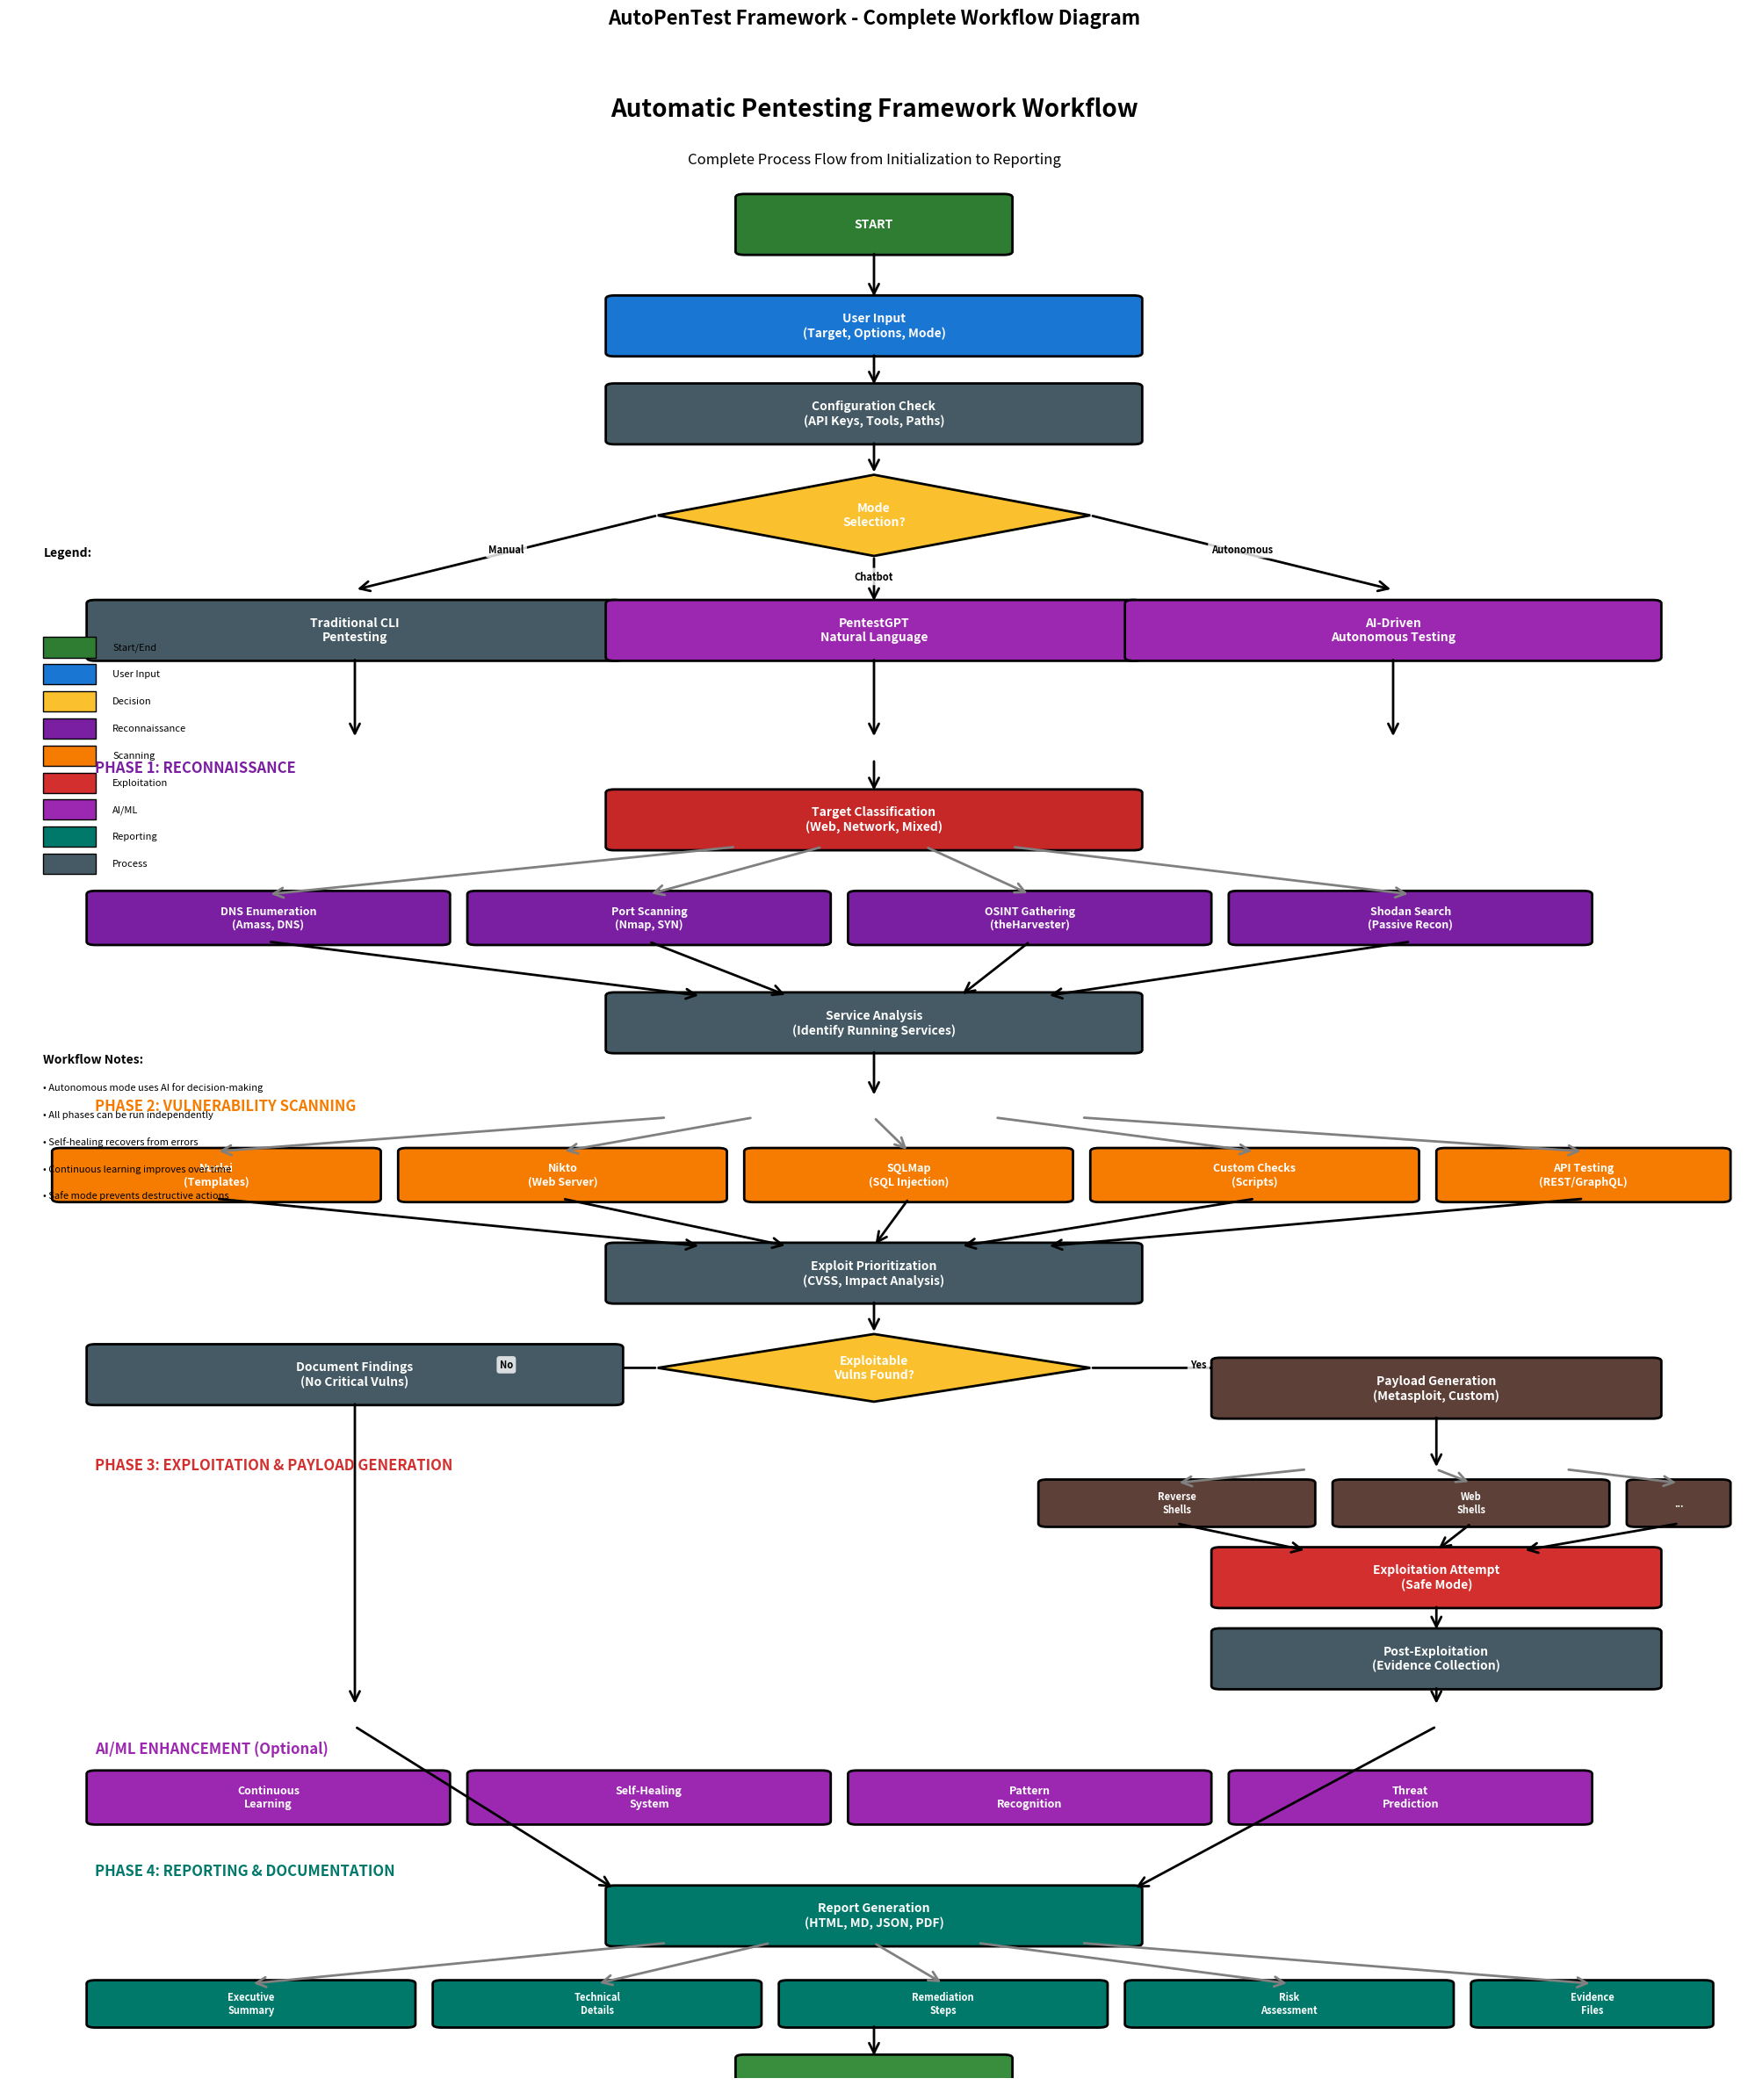

Source code (Python):
#!/usr/bin/env python3
"""
Generate a comprehensive workflow flowchart for the Automatic Pentesting Framework
"""

import matplotlib.pyplot as plt
import matplotlib.patches as mpatches
from matplotlib.patches import FancyBboxPatch, FancyArrowPatch, Rectangle
import matplotlib.lines as mlines

# Create figure and axis
fig, ax = plt.subplots(1, 1, figsize=(20, 24))
ax.set_xlim(0, 10)
ax.set_ylim(0, 30)
ax.axis('off')

# Define colors for different phases
colors = {
    'start': '#2E7D32',      # Dark Green
    'input': '#1976D2',      # Blue
    'recon': '#7B1FA2',      # Purple
    'classify': '#C62828',   # Red
    'scan': '#F57C00',       # Orange
    'exploit': '#D32F2F',    # Dark Red
    'payload': '#5D4037',    # Brown
    'report': '#00796B',     # Teal
    'decision': '#FBC02D',   # Yellow/Gold
    'process': '#455A64',    # Blue Grey
    'ai': '#9C27B0',         # Deep Purple
    'end': '#388E3C'         # Green
}

def draw_box(ax, x, y, width, height, text, color, text_color='white', fontsize=10, style='round'):
    """Draw a box with text"""
    if style == 'round':
        box = FancyBboxPatch((x, y), width, height,
                            boxstyle="round,pad=0.05",
                            facecolor=color,
                            edgecolor='black',
                            linewidth=2)
    elif style == 'diamond':
        # Create diamond shape for decision nodes
        points = [(x + width/2, y),  # bottom
                 (x + width, y + height/2),  # right
                 (x + width/2, y + height),  # top
                 (x, y + height/2)]  # left
        box = mpatches.Polygon(points, closed=True, 
                              facecolor=color,
                              edgecolor='black',
                              linewidth=2)
    else:
        box = Rectangle((x, y), width, height,
                       facecolor=color,
                       edgecolor='black',
                       linewidth=2)
    
    ax.add_patch(box)
    
    # Add text
    ax.text(x + width/2, y + height/2, text,
           horizontalalignment='center',
           verticalalignment='center',
           fontsize=fontsize,
           color=text_color,
           weight='bold',
           wrap=True)

def draw_arrow(ax, x1, y1, x2, y2, label='', color='black', style='->'):
    """Draw an arrow between two points"""
    arrow = FancyArrowPatch((x1, y1), (x2, y2),
                           arrowstyle=style,
                           color=color,
                           linewidth=2,
                           mutation_scale=20)
    ax.add_patch(arrow)
    
    if label:
        mid_x = (x1 + x2) / 2
        mid_y = (y1 + y2) / 2
        ax.text(mid_x, mid_y, label,
               fontsize=8,
               color=color,
               weight='bold',
               ha='center',
               bbox=dict(boxstyle="round,pad=0.3", 
                        facecolor='white', 
                        edgecolor='none',
                        alpha=0.8))

# Title
ax.text(5, 29, 'Automatic Pentesting Framework Workflow', 
       fontsize=20, weight='bold', ha='center')
ax.text(5, 28.3, 'Complete Process Flow from Initialization to Reporting', 
       fontsize=12, ha='center', style='italic')

# Start Node
draw_box(ax, 4.25, 27, 1.5, 0.8, 'START', colors['start'])

# User Input & CLI
draw_box(ax, 3.5, 25.5, 3, 0.8, 'User Input\n(Target, Options, Mode)', colors['input'])
draw_arrow(ax, 5, 27, 5, 26.3)

# Configuration Check
draw_box(ax, 3.5, 24.2, 3, 0.8, 'Configuration Check\n(API Keys, Tools, Paths)', colors['process'])
draw_arrow(ax, 5, 25.5, 5, 25)

# Mode Selection Diamond
draw_box(ax, 3.75, 22.5, 2.5, 1.2, 'Mode\nSelection?', colors['decision'], style='diamond')
draw_arrow(ax, 5, 24.2, 5, 23.7)

# Three main branches
# 1. Manual Mode (Left)
draw_arrow(ax, 3.75, 23.1, 2, 22, 'Manual', 'black')
draw_box(ax, 0.5, 21, 3, 0.8, 'Traditional CLI\nPentesting', colors['process'])

# 2. Chatbot Mode (Middle)
draw_arrow(ax, 5, 22.5, 5, 21.8, 'Chatbot', 'black')
draw_box(ax, 3.5, 21, 3, 0.8, 'PentestGPT\nNatural Language', colors['ai'])

# 3. Autonomous Mode (Right)
draw_arrow(ax, 6.25, 23.1, 8, 22, 'Autonomous', 'black')
draw_box(ax, 6.5, 21, 3, 0.8, 'AI-Driven\nAutonomous Testing', colors['ai'])

# Merge point for all modes
draw_arrow(ax, 2, 21, 2, 19.8)
draw_arrow(ax, 5, 21, 5, 19.8)
draw_arrow(ax, 8, 21, 8, 19.8)

# Phase 1: Reconnaissance
ax.text(0.5, 19.3, 'PHASE 1: RECONNAISSANCE', fontsize=12, weight='bold', color=colors['recon'])
draw_box(ax, 3.5, 18.2, 3, 0.8, 'Target Classification\n(Web, Network, Mixed)', colors['classify'])
draw_arrow(ax, 5, 19.5, 5, 19)

# Reconnaissance Activities (Parallel)
recon_y = 16.8
draw_box(ax, 0.5, recon_y, 2, 0.7, 'DNS Enumeration\n(Amass, DNS)', colors['recon'], fontsize=9)
draw_box(ax, 2.7, recon_y, 2, 0.7, 'Port Scanning\n(Nmap, SYN)', colors['recon'], fontsize=9)
draw_box(ax, 4.9, recon_y, 2, 0.7, 'OSINT Gathering\n(theHarvester)', colors['recon'], fontsize=9)
draw_box(ax, 7.1, recon_y, 2, 0.7, 'Shodan Search\n(Passive Recon)', colors['recon'], fontsize=9)

# Arrows from classification to recon activities
draw_arrow(ax, 4.2, 18.2, 1.5, 17.5, '', 'gray', '->')
draw_arrow(ax, 4.7, 18.2, 3.7, 17.5, '', 'gray', '->')
draw_arrow(ax, 5.3, 18.2, 5.9, 17.5, '', 'gray', '->')
draw_arrow(ax, 5.8, 18.2, 8.1, 17.5, '', 'gray', '->')

# Service Analysis
draw_box(ax, 3.5, 15.2, 3, 0.8, 'Service Analysis\n(Identify Running Services)', colors['process'])
draw_arrow(ax, 1.5, 16.8, 4, 16)
draw_arrow(ax, 3.7, 16.8, 4.5, 16)
draw_arrow(ax, 5.9, 16.8, 5.5, 16)
draw_arrow(ax, 8.1, 16.8, 6, 16)

# Phase 2: Vulnerability Scanning
ax.text(0.5, 14.3, 'PHASE 2: VULNERABILITY SCANNING', fontsize=12, weight='bold', color=colors['scan'])
draw_arrow(ax, 5, 15.2, 5, 14.5)

# Vulnerability Scanning Tools (Parallel)
vuln_y = 13
draw_box(ax, 0.3, vuln_y, 1.8, 0.7, 'Nuclei\n(Templates)', colors['scan'], fontsize=9)
draw_box(ax, 2.3, vuln_y, 1.8, 0.7, 'Nikto\n(Web Server)', colors['scan'], fontsize=9)
draw_box(ax, 4.3, vuln_y, 1.8, 0.7, 'SQLMap\n(SQL Injection)', colors['scan'], fontsize=9)
draw_box(ax, 6.3, vuln_y, 1.8, 0.7, 'Custom Checks\n(Scripts)', colors['scan'], fontsize=9)
draw_box(ax, 8.3, vuln_y, 1.6, 0.7, 'API Testing\n(REST/GraphQL)', colors['scan'], fontsize=9)

# Arrows to scanning tools
draw_arrow(ax, 3.8, 14.2, 1.2, 13.7, '', 'gray', '->')
draw_arrow(ax, 4.3, 14.2, 3.2, 13.7, '', 'gray', '->')
draw_arrow(ax, 5, 14.2, 5.2, 13.7, '', 'gray', '->')
draw_arrow(ax, 5.7, 14.2, 7.2, 13.7, '', 'gray', '->')
draw_arrow(ax, 6.2, 14.2, 9.1, 13.7, '', 'gray', '->')

# Vulnerability Prioritization
draw_box(ax, 3.5, 11.5, 3, 0.8, 'Exploit Prioritization\n(CVSS, Impact Analysis)', colors['process'])
draw_arrow(ax, 1.2, 13, 4, 12.3)
draw_arrow(ax, 3.2, 13, 4.5, 12.3)
draw_arrow(ax, 5.2, 13, 5, 12.3)
draw_arrow(ax, 7.2, 13, 5.5, 12.3)
draw_arrow(ax, 9.1, 13, 6, 12.3)

# Decision: Exploitable vulnerabilities found?
draw_box(ax, 3.75, 10, 2.5, 1, 'Exploitable\nVulns Found?', colors['decision'], style='diamond')
draw_arrow(ax, 5, 11.5, 5, 11)

# Phase 3: Exploitation (if vulnerabilities found)
ax.text(0.5, 9, 'PHASE 3: EXPLOITATION & PAYLOAD GENERATION', fontsize=12, weight='bold', color=colors['exploit'])
draw_arrow(ax, 6.25, 10.5, 7.5, 10.5, 'Yes', 'black')

# Exploitation Branch
draw_box(ax, 7, 9.8, 2.5, 0.8, 'Payload Generation\n(Metasploit, Custom)', colors['payload'])
draw_arrow(ax, 8.25, 9.8, 8.25, 9)

# Payload Types
pay_y = 8.2
draw_box(ax, 6, pay_y, 1.5, 0.6, 'Reverse\nShells', colors['payload'], fontsize=8)
draw_box(ax, 7.7, pay_y, 1.5, 0.6, 'Web\nShells', colors['payload'], fontsize=8)
draw_box(ax, 9.4, pay_y, 0.5, 0.6, '...', colors['payload'], fontsize=8)

draw_arrow(ax, 7.5, 9, 6.75, 8.8, '', 'gray', '->')
draw_arrow(ax, 8.25, 9, 8.45, 8.8, '', 'gray', '->')
draw_arrow(ax, 9, 9, 9.65, 8.8, '', 'gray', '->')

# Exploitation Attempt
draw_box(ax, 7, 7, 2.5, 0.8, 'Exploitation Attempt\n(Safe Mode)', colors['exploit'])
draw_arrow(ax, 6.75, 8.2, 7.5, 7.8)
draw_arrow(ax, 8.45, 8.2, 8.25, 7.8)
draw_arrow(ax, 9.65, 8.2, 8.75, 7.8)

# Post-Exploitation
draw_box(ax, 7, 5.8, 2.5, 0.8, 'Post-Exploitation\n(Evidence Collection)', colors['process'])
draw_arrow(ax, 8.25, 7, 8.25, 6.6)

# No vulnerabilities branch
draw_arrow(ax, 3.75, 10.5, 2, 10.5, 'No', 'black')
draw_box(ax, 0.5, 10, 3, 0.8, 'Document Findings\n(No Critical Vulns)', colors['process'])

# Merge exploitation paths
draw_arrow(ax, 2, 10, 2, 5.5)
draw_arrow(ax, 8.25, 5.8, 8.25, 5.5)

# AI/ML Components (if enabled)
ax.text(0.5, 4.8, 'AI/ML ENHANCEMENT (Optional)', fontsize=12, weight='bold', color=colors['ai'])
draw_box(ax, 0.5, 3.8, 2, 0.7, 'Continuous\nLearning', colors['ai'], fontsize=9)
draw_box(ax, 2.7, 3.8, 2, 0.7, 'Self-Healing\nSystem', colors['ai'], fontsize=9)
draw_box(ax, 4.9, 3.8, 2, 0.7, 'Pattern\nRecognition', colors['ai'], fontsize=9)
draw_box(ax, 7.1, 3.8, 2, 0.7, 'Threat\nPrediction', colors['ai'], fontsize=9)

# Phase 4: Reporting
ax.text(0.5, 3, 'PHASE 4: REPORTING & DOCUMENTATION', fontsize=12, weight='bold', color=colors['report'])
draw_box(ax, 3.5, 2, 3, 0.8, 'Report Generation\n(HTML, MD, JSON, PDF)', colors['report'])
draw_arrow(ax, 2, 5.2, 3.5, 2.8)
draw_arrow(ax, 8.25, 5.2, 6.5, 2.8)

# Report Types
rep_y = 0.8
draw_box(ax, 0.5, rep_y, 1.8, 0.6, 'Executive\nSummary', colors['report'], fontsize=8)
draw_box(ax, 2.5, rep_y, 1.8, 0.6, 'Technical\nDetails', colors['report'], fontsize=8)
draw_box(ax, 4.5, rep_y, 1.8, 0.6, 'Remediation\nSteps', colors['report'], fontsize=8)
draw_box(ax, 6.5, rep_y, 1.8, 0.6, 'Risk\nAssessment', colors['report'], fontsize=8)
draw_box(ax, 8.5, rep_y, 1.3, 0.6, 'Evidence\nFiles', colors['report'], fontsize=8)

draw_arrow(ax, 3.8, 2, 1.4, 1.4, '', 'gray', '->')
draw_arrow(ax, 4.4, 2, 3.4, 1.4, '', 'gray', '->')
draw_arrow(ax, 5, 2, 5.4, 1.4, '', 'gray', '->')
draw_arrow(ax, 5.6, 2, 7.4, 1.4, '', 'gray', '->')
draw_arrow(ax, 6.2, 2, 9.15, 1.4, '', 'gray', '->')

# End Node
draw_box(ax, 4.25, -0.5, 1.5, 0.8, 'END', colors['end'])
draw_arrow(ax, 5, 0.8, 5, 0.3)

# Add Legend
legend_x = 0.2
legend_y = 21
legend_elements = [
    ('Start/End', colors['start']),
    ('User Input', colors['input']),
    ('Decision', colors['decision']),
    ('Reconnaissance', colors['recon']),
    ('Scanning', colors['scan']),
    ('Exploitation', colors['exploit']),
    ('AI/ML', colors['ai']),
    ('Reporting', colors['report']),
    ('Process', colors['process'])
]

ax.text(legend_x, legend_y + 1.5, 'Legend:', fontsize=10, weight='bold')
for i, (label, color) in enumerate(legend_elements):
    y_pos = legend_y - (i * 0.4)
    ax.add_patch(Rectangle((legend_x, y_pos), 0.3, 0.3, 
                          facecolor=color, edgecolor='black'))
    ax.text(legend_x + 0.4, y_pos + 0.15, label, fontsize=8, va='center')

# Add workflow notes
notes_x = 0.2
notes_y = 15
ax.text(notes_x, notes_y, 'Workflow Notes:', fontsize=10, weight='bold')
notes = [
    '• Autonomous mode uses AI for decision-making',
    '• All phases can be run independently',
    '• Self-healing recovers from errors',
    '• Continuous learning improves over time',
    '• Safe mode prevents destructive actions'
]
for i, note in enumerate(notes):
    ax.text(notes_x, notes_y - 0.4 - (i * 0.4), note, fontsize=8)

# Add title and save
plt.title('AutoPenTest Framework - Complete Workflow Diagram', fontsize=16, weight='bold', pad=20)
plt.tight_layout()

# Save the flowchart
output_file = 'workflow_flowchart.png'
plt.savefig(output_file, dpi=300, bbox_inches='tight', facecolor='white', edgecolor='none')
print(f"✅ Workflow flowchart saved as '{output_file}'")

# Also save as PDF for better quality
pdf_file = 'workflow_flowchart.pdf'
plt.savefig(pdf_file, format='pdf', bbox_inches='tight', facecolor='white', edgecolor='none')
print(f"✅ Workflow flowchart also saved as '{pdf_file}'")

# Display the plot
plt.show()
